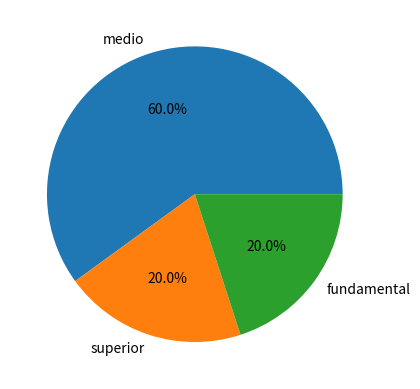

Python code for this plot: (Note: this script raises an exception after producing the figure.)
import pandas as pd
import matplotlib.pyplot as plt

df = pd.DataFrame()
df["Course"] = 2*["superior"] + 6*["medio"] + 2*["fundamental"]
df["Age"] = [34, 43, 31, 37, 24, 25, 27, 22, 21, 26]
df["Salary"] = [1100.0, 1450.0, 960.0, 960.0] + 3*[600.0] + 3*[450.0]
df["Job Years"] = [5, 8, 6, 8, 3, 2, 5, 2, 3, 3]

# Plot Course variable
course_freq = df.loc[:, "Course"].value_counts()
plt.pie(course_freq, labels=course_freq.index, autopct='%1.1f%%')

# Group Age variable
age_bins = pd.cut(df["Age"], (20, 25, 30, 35, 40, 45), \
	              labels=["(20, 25]", "(25, 30]", "(30, 35]", "(35, 40]", \
	                      "(40, 45]"])
age_freq = age_bins.value_counts()
age_freq_norm = age_bins.value_counts(normalize=True)
# Not working...
age_df = pd.DataFrame(list(zip([age_freq.values, age_freq_norm.values])), index=age_bins.cat.categories, columns=["Age frequency", "Relative"])